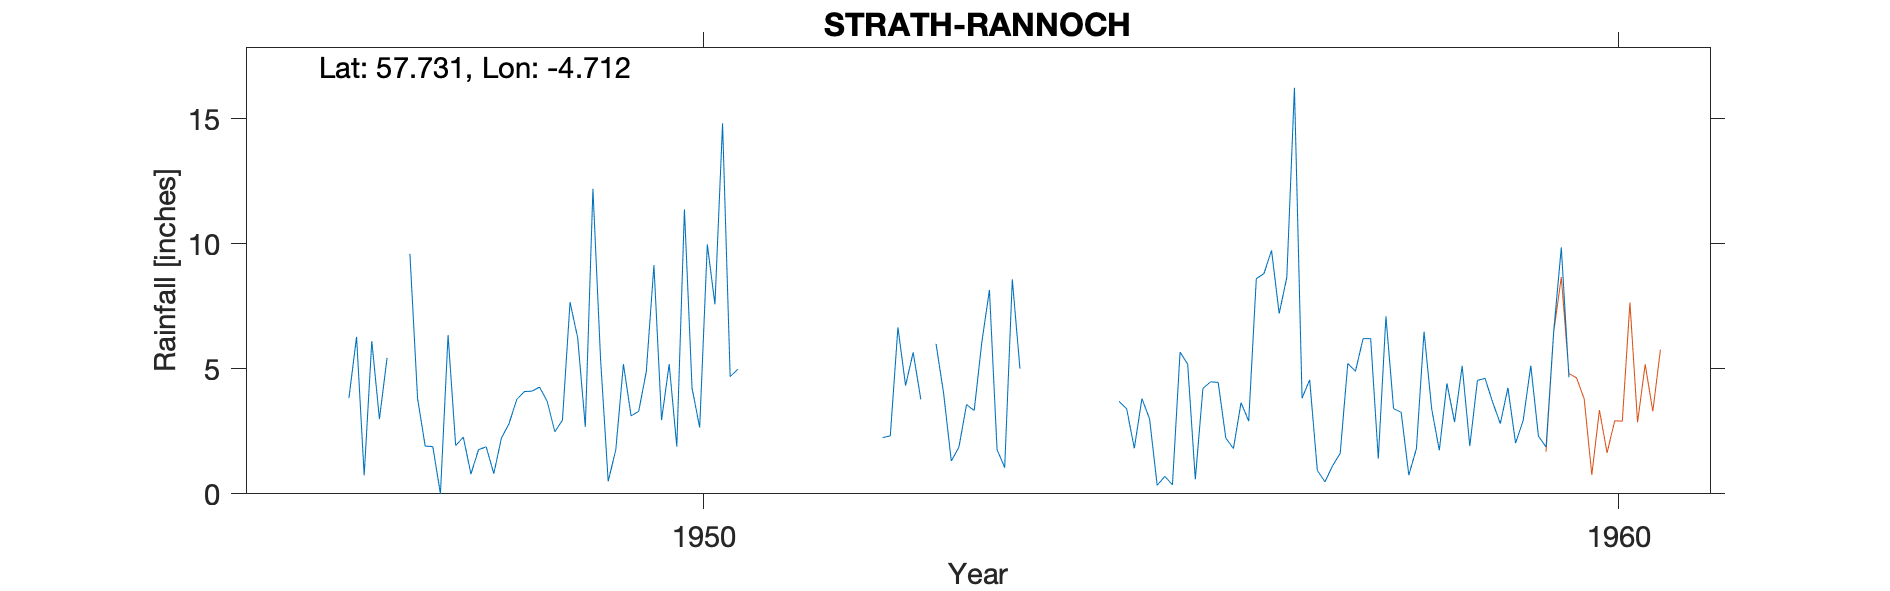

Values plotted in this chart, from the file beside it:
STRATH RANNOCH, , , , , , , , , , , , , , , , , , , , 
Grid ref, NH386745, Long, -4.712, Lat, 57.73, Elevation, 925, ft, , , , , , , , , , , , 
Station no, 5776/4, , , , , , , , , , , , , , , , , , , 
, 1941, 1942, 1943, 1944, 1945, 1946, 1947, 1948, 1949, 1950, 1951, 1952, 1953, 1954, 1955, 1956, 1957, 1958, 1959, 1960
January, , , , , , , 5.44, 1.77, 7.67, 2.95, , , 6, , 3.7, 4.48, 3.83, 3.41, 4.62, 
February, , , , , , , , 1.88, 6.24, 5.19, , , 4, , 3.4, 4.46, 4.56, 3.26, 3.66, 
March, , , , , , , , 0.81, 2.68, 1.89, , 2.11, 1.31, , 1.82, 2.23, 0.94, 0.75, 2.81, 
April, , , , , , , 9.6, 2.23, 12.2, 11.38, , , 1.87, , 3.81, 1.81, 0.48, 1.81, 4.24, 
May, , , , , , , 3.82, 2.81, 5.39, 4.23, , , 3.57, , 3, 3.65, 1.12, 6.49, 2.03, 
June, , , , , , , 1.91, 3.77, 0.5, 2.65, , 2.25, 3.33, , 0.34, 2.91, 1.62, 3.4, 2.94, 
July, , , , , , , 1.89, 4.09, 1.76, 9.98, , 2.32, 6.06, , 0.7, 8.61, 5.22, 1.74, 5.13, 
August, , , , , , 3.83, 0, 4.11, 5.19, 7.58, , 6.66, 8.16, , 0.36, 8.81, 4.9, 4.42, 2.31, 
September, , , , , , 6.28, 6.35, 4.27, 3.12, 14.82, , 4.33, 1.77, , 5.67, 9.74, 6.21, 2.87, 1.87, 
October, , , , , , 0.74, 1.93, 3.7, 3.3, 4.69, , 5.66, 1.05, , 5.19, 7.21, 6.21, 5.12, 6.49, 
November, , , , , , 6.11, 2.27, 2.48, 4.89, 4.99, , 3.78, 8.58, , 0.58, 8.66, 1.41, 1.91, 9.86, 
December, , , , , , 2.99, 0.79, 2.95, 9.15, , , , 5.01, , 4.22, 16.25, 7.1, 4.54, 4.66, 
Total, , , , , , , , 34.87, 62.09, , , , 50.71, , 32.79, 78.82, 43.6, 39.72, 50.62, 
1946 NP Low, , , , , , , , , , , , , , , , , , , , 
1947 NP Low  FM Est Deleted, , , , , , , , , , , , , , , , , , , , 
1948 NP Low, , , , , , , , , , , , , , , , , , , , 
1950 Dec Est Deleted, , , , , , , , , , , , , , , , , , , , 
1952 NP too much Est, , , , , , , , , , , , , , , , , , , , 
1952 JF AM Dec+T, , , , , , , , , , , , , , , , , , , , 
1953 P JF Est, , , , , , , , , , , , , , , , , , , , 
1955 NP Low, , , , , , , , , , , , , , , , , , , , 
1956 NP Big, , , , , , , , , , , , , , , , , , , , 
1957 NP Low, , , , , , , , , , , , , , , , , , , , 
1958 NP Low, , , , , , , , , , , , , , , , , , , , 
Station no, 5776/4, , , , , , , , , , , , , , , , , , , 
Midas, 14551, , , , , , , , , , , , , , , , , , , 
Hyd Stn, 791317, , , , , , , , , , , , , , , , , , , 
